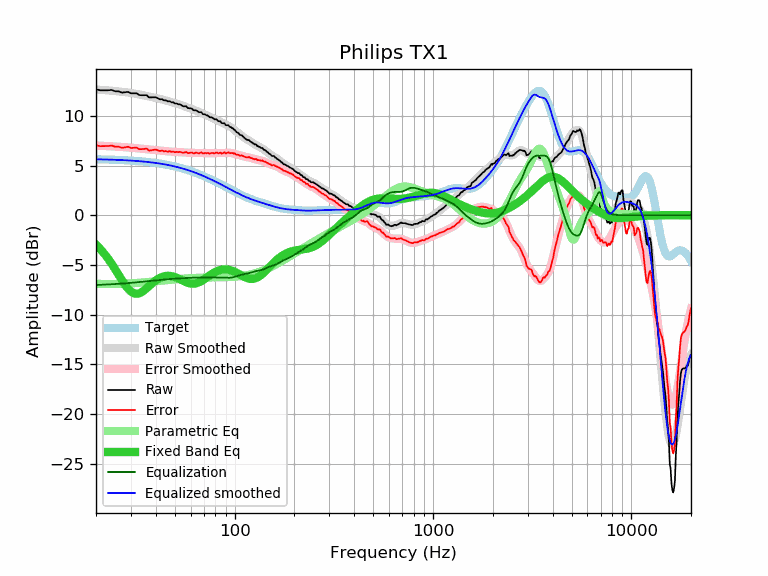

The file beside this chart, header and first rows:
frequency, raw, error, smoothed, error_smoothed, equalization, parametric_eq, equalized_raw, equalized_smoothed, target
20, 12.68, 7.04, 12.65, 7.02, -7.02, -2.96, 5.66, 5.64, 5.64
21, 12.58, 6.95, 12.63, 7.00, -7.00, -3.39, 5.58, 5.63, 5.63
22, 12.58, 6.96, 12.60, 6.98, -6.98, -3.85, 5.60, 5.62, 5.62
23, 12.58, 6.97, 12.57, 6.96, -6.96, -4.36, 5.62, 5.61, 5.61
24, 12.61, 7.01, 12.53, 6.94, -6.94, -4.89, 5.67, 5.60, 5.60
25, 12.48, 6.90, 12.50, 6.92, -6.92, -5.44, 5.56, 5.58, 5.58
26, 12.48, 6.91, 12.46, 6.89, -6.89, -5.99, 5.58, 5.57, 5.57
27, 12.34, 6.78, 12.43, 6.87, -6.87, -6.52, 5.47, 5.56, 5.56
28, 12.38, 6.84, 12.39, 6.85, -6.85, -6.99, 5.53, 5.54, 5.54
29, 12.42, 6.90, 12.35, 6.83, -6.83, -7.39, 5.59, 5.52, 5.52
30, 12.28, 6.77, 12.31, 6.80, -6.80, -7.68, 5.48, 5.51, 5.51
31, 12.28, 6.79, 12.26, 6.77, -6.77, -7.85, 5.51, 5.49, 5.49
32, 12.28, 6.81, 12.21, 6.75, -6.75, -7.90, 5.53, 5.47, 5.47
33, 12.10, 6.65, 12.16, 6.72, -6.72, -7.85, 5.38, 5.45, 5.45
34, 12.08, 6.65, 12.11, 6.69, -6.69, -7.73, 5.39, 5.42, 5.42
35, 12.08, 6.68, 12.06, 6.66, -6.66, -7.55, 5.42, 5.40, 5.40
36, 12.09, 6.71, 12.01, 6.63, -6.63, -7.34, 5.46, 5.38, 5.38
37, 11.86, 6.51, 11.96, 6.61, -6.61, -7.13, 5.25, 5.35, 5.35
38, 11.87, 6.55, 11.91, 6.58, -6.58, -6.92, 5.29, 5.32, 5.32
39, 11.87, 6.57, 11.86, 6.56, -6.56, -6.73, 5.31, 5.30, 5.30
40, 11.88, 6.61, 11.81, 6.54, -6.54, -6.56, 5.34, 5.27, 5.27
41, 11.77, 6.53, 11.76, 6.52, -6.52, -6.42, 5.25, 5.24, 5.24
42, 11.67, 6.46, 11.71, 6.50, -6.50, -6.30, 5.16, 5.20, 5.20
43, 11.69, 6.52, 11.66, 6.49, -6.49, -6.21, 5.20, 5.17, 5.17
44, 11.57, 6.43, 11.60, 6.47, -6.47, -6.15, 5.10, 5.14, 5.14
45, 11.57, 6.47, 11.55, 6.45, -6.45, -6.11, 5.12, 5.10, 5.10
46, 11.46, 6.39, 11.50, 6.43, -6.43, -6.09, 5.03, 5.07, 5.07
47, 11.49, 6.46, 11.44, 6.42, -6.42, -6.10, 5.07, 5.03, 5.03
48, 11.37, 6.38, 11.39, 6.40, -6.40, -6.12, 4.97, 4.99, 4.99
49, 11.37, 6.42, 11.34, 6.39, -6.39, -6.16, 4.98, 4.95, 4.95
50, 11.25, 6.34, 11.29, 6.38, -6.38, -6.22, 4.87, 4.91, 4.91
51, 11.25, 6.38, 11.23, 6.37, -6.37, -6.28, 4.88, 4.87, 4.87
52, 11.17, 6.34, 11.18, 6.36, -6.36, -6.36, 4.81, 4.83, 4.83
53, 11.17, 6.39, 11.13, 6.35, -6.35, -6.44, 4.82, 4.78, 4.78
54, 11.07, 6.33, 11.07, 6.34, -6.34, -6.52, 4.73, 4.74, 4.74
55, 10.97, 6.28, 11.02, 6.33, -6.33, -6.59, 4.64, 4.69, 4.69
56, 10.97, 6.32, 10.96, 6.32, -6.32, -6.67, 4.65, 4.64, 4.65
57, 10.97, 6.37, 10.91, 6.31, -6.31, -6.73, 4.66, 4.60, 4.60
58, 10.80, 6.25, 10.85, 6.30, -6.30, -6.79, 4.50, 4.55, 4.55
59, 10.77, 6.27, 10.79, 6.29, -6.29, -6.84, 4.48, 4.50, 4.50
60, 10.77, 6.32, 10.74, 6.29, -6.29, -6.87, 4.48, 4.45, 4.45
61, 10.72, 6.32, 10.68, 6.28, -6.28, -6.88, 4.44, 4.40, 4.40
62, 10.57, 6.22, 10.63, 6.28, -6.28, -6.88, 4.29, 4.35, 4.35
63, 10.57, 6.27, 10.57, 6.27, -6.27, -6.87, 4.30, 4.30, 4.30
64, 10.56, 6.31, 10.52, 6.27, -6.27, -6.84, 4.29, 4.25, 4.25
65, 10.46, 6.26, 10.46, 6.27, -6.27, -6.80, 4.19, 4.20, 4.20
66, 10.37, 6.23, 10.41, 6.27, -6.27, -6.75, 4.10, 4.14, 4.14
67, 10.37, 6.28, 10.35, 6.26, -6.26, -6.68, 4.11, 4.09, 4.09
68, 10.37, 6.33, 10.30, 6.26, -6.26, -6.61, 4.11, 4.04, 4.04
69, 10.19, 6.20, 10.24, 6.26, -6.26, -6.54, 3.93, 3.98, 3.98
70, 10.16, 6.23, 10.19, 6.25, -6.25, -6.45, 3.90, 3.93, 3.93
71, 10.16, 6.28, 10.13, 6.25, -6.25, -6.37, 3.91, 3.88, 3.88
72, 10.06, 6.24, 10.07, 6.25, -6.25, -6.28, 3.81, 3.82, 3.82
73, 10.05, 6.28, 10.02, 6.25, -6.25, -6.20, 3.80, 3.77, 3.77
74, 9.96, 6.25, 9.96, 6.25, -6.25, -6.12, 3.71, 3.71, 3.71
75, 9.86, 6.20, 9.91, 6.25, -6.25, -6.04, 3.61, 3.66, 3.66
76, 9.86, 6.25, 9.85, 6.25, -6.25, -5.96, 3.61, 3.61, 3.61
77, 9.83, 6.28, 9.80, 6.25, -6.25, -5.89, 3.58, 3.55, 3.55
78, 9.76, 6.26, 9.75, 6.26, -6.26, -5.82, 3.50, 3.50, 3.50
79, 9.66, 6.22, 9.70, 6.26, -6.26, -5.75, 3.40, 3.44, 3.44
... 553 more rows
